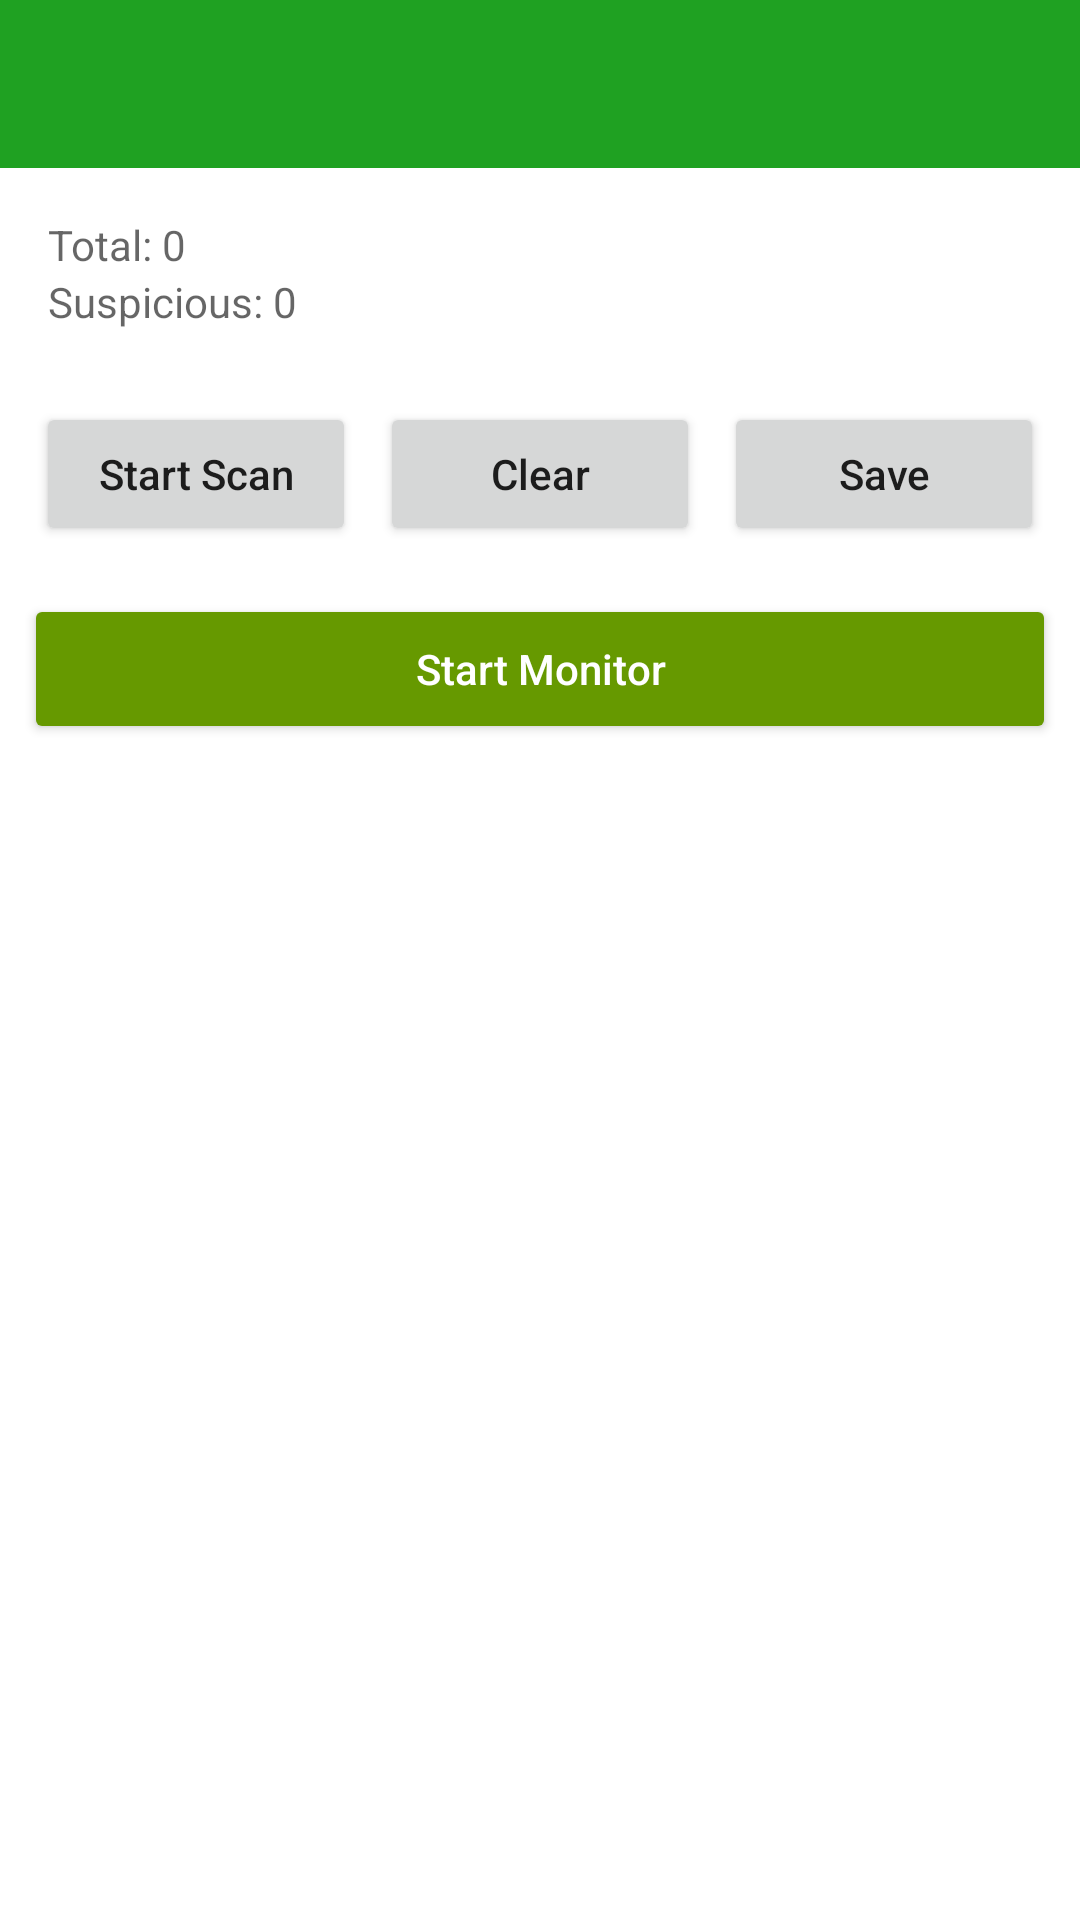

Layout XML and referenced resources for this Android screen:
<!-- AndroidManifest.xml: activity theme Theme.FirewallAgentRoot -->
<!-- res/layout/activity_evil_twin.xml -->
<?xml version="1.0" encoding="utf-8"?>
<LinearLayout xmlns:android="http://schemas.android.com/apk/res/android"
    xmlns:app="http://schemas.android.com/apk/res-auto"
    android:layout_width="match_parent"
    android:layout_height="match_parent"
    android:orientation="vertical">

    <androidx.appcompat.widget.Toolbar
        android:id="@+id/toolbar"
        android:layout_width="match_parent"
        android:layout_height="?attr/actionBarSize"
        android:background="?attr/colorPrimary"
        android:theme="@style/ThemeOverlay.AppCompat.Dark.ActionBar"
        app:popupTheme="@style/ThemeOverlay.AppCompat.Dark" />

    <LinearLayout
        android:layout_width="match_parent"
        android:layout_height="wrap_content"
        android:orientation="horizontal"
        android:padding="16dp"
        android:background="?attr/colorSurface">

        <LinearLayout
            android:layout_width="0dp"
            android:layout_height="wrap_content"
            android:layout_weight="1"
            android:orientation="vertical">

            <TextView
                android:id="@+id/tvTotalNetworks"
                android:layout_width="wrap_content"
                android:layout_height="wrap_content"
                android:text="Total: 0"
                android:textSize="14sp"
                android:textColor="?android:attr/textColorSecondary" />

            <TextView
                android:id="@+id/tvSuspiciousNetworks"
                android:layout_width="wrap_content"
                android:layout_height="wrap_content"
                android:text="Suspicious: 0"
                android:textSize="14sp"
                android:textColor="?android:attr/textColorSecondary" />

        </LinearLayout>

        <ProgressBar
            android:id="@+id/progressBar"
            android:layout_width="24dp"
            android:layout_height="24dp"
            android:visibility="gone"
            android:layout_gravity="center_vertical" />

    </LinearLayout>

    <LinearLayout
        android:layout_width="match_parent"
        android:layout_height="wrap_content"
        android:orientation="horizontal"
        android:padding="8dp">

        <Button
            android:id="@+id/btnStartScan"
            android:layout_width="0dp"
            android:layout_height="48dp"
            android:layout_weight="1"
            android:layout_marginStart="4dp"
            android:layout_marginEnd="4dp"
            android:ellipsize="end"
            android:maxLines="1"
            android:singleLine="true"
            android:text="@string/start_scan"
            android:textAllCaps="false"
            android:textSize="14sp" />

        <Button
            android:id="@+id/btnClearResults"
            android:layout_width="0dp"
            android:layout_height="48dp"
            android:layout_weight="1"
            android:layout_marginStart="4dp"
            android:layout_marginEnd="4dp"
            android:ellipsize="end"
            android:maxLines="1"
            android:singleLine="true"
            android:text="@string/clear_results"
            android:textAllCaps="false"
            android:textSize="14sp" />

        <Button
            android:id="@+id/btnSaveReport"
            android:layout_width="0dp"
            android:layout_height="48dp"
            android:layout_weight="1"
            android:layout_marginStart="4dp"
            android:layout_marginEnd="4dp"
            android:ellipsize="end"
            android:maxLines="1"
            android:singleLine="true"
            android:text="@string/save_report_short"
            android:textAllCaps="false"
            android:textSize="14sp" />

    </LinearLayout>

    <Button
        android:id="@+id/btnBackgroundMonitor"
        android:layout_width="match_parent"
        android:layout_height="50dp"
        android:layout_margin="8dp"
        android:text="@string/start_background_monitor"
        android:textAllCaps="false"
        android:textColor="@android:color/white"
        android:backgroundTint="@android:color/holo_green_dark" />

    <androidx.recyclerview.widget.RecyclerView
        android:id="@+id/recyclerView"
        android:layout_width="match_parent"
        android:layout_height="0dp"
        android:layout_weight="1"
        android:padding="8dp"
        android:clipToPadding="false" />

</LinearLayout>
<!-- resources referenced by this layout -->
<resources>
  <string name="clear_results">Clear</string>
  <string name="save_report_short">Save</string>
  <string name="start_background_monitor">Start Monitor</string>
  <string name="start_scan">Start Scan</string>
  <style name="Theme.FirewallAgentRoot" parent="Theme.MaterialComponents.DayNight.NoActionBar">
          <item name="colorPrimary">#1FA122</item>
          <item name="colorPrimaryVariant">#18841B</item>
          <item name="colorOnPrimary">#FFFFFF</item>
          <item name="android:statusBarColor" tools:targetApi="l">#111111</item>
      </style>
</resources>
